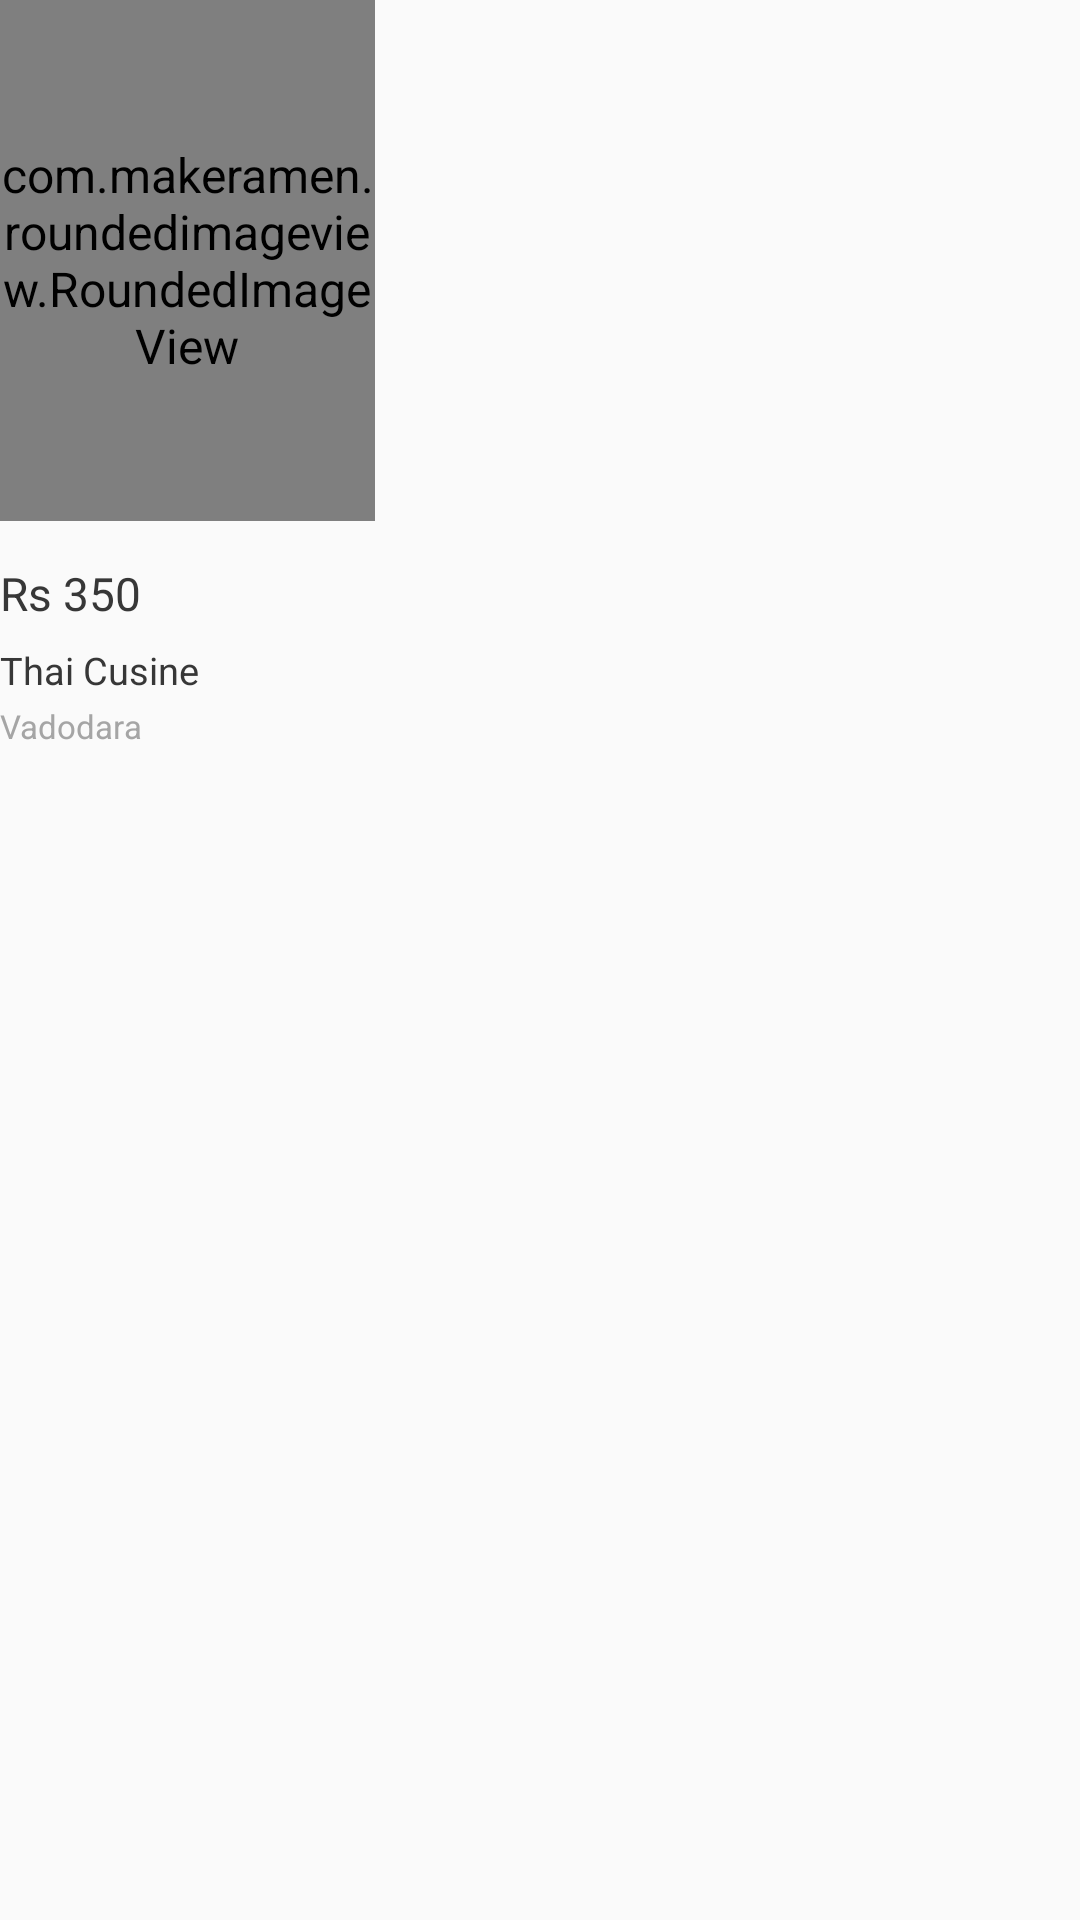

Produce the Android XML layout that renders to this screen, including the resource entries it uses.
<!-- AndroidManifest.xml: application theme AppTheme -->
<!-- res/layout/card_menu_normal.xml -->
<?xml version="1.0" encoding="utf-8"?>
<LinearLayout
    xmlns:android="http://schemas.android.com/apk/res/android"
    xmlns:app="http://schemas.android.com/apk/res-auto"
    xmlns:tools="http://schemas.android.com/tools"
    android:orientation="vertical"
    android:layout_width="wrap_content"
    android:layout_height="wrap_content"
    tools:context=".Views.FeaturedViewV2.FeaturedMenusAdapter.MenuItemViewHolder">


    <LinearLayout
        android:layout_width="wrap_content"
        android:layout_height="wrap_content"
        android:orientation="vertical"
        android:layout_marginRight="14.3dp"
        >

        <com.makeramen.roundedimageview.RoundedImageView
            android:id="@+id/menuImageView"
            app:riv_corner_radius="8dp"
            android:layout_width="125dp"
            android:layout_height="173.7dp"
            android:scaleType="centerCrop"
            android:src="@color/colorPrimaryDark"/>

        <TextView
            android:id="@+id/menuPriceText"
            android:layout_width="wrap_content"
            android:layout_height="wrap_content"
            android:textColor="#373737"
            android:textSize="15.3dp"
            android:text="Rs 350"
            android:layout_marginTop="13.7dp"/>

        <TextView
            android:id="@+id/menuNameTextView"
            android:layout_width="wrap_content"
            android:layout_height="wrap_content"
            android:textColor="#373737"
            android:textSize="12.7dp"
            android:text="Thai Cusine"
            android:layout_marginTop="6.7dp"/>

        <TextView
            android:id="@+id/baseStoreNameTextView"
            android:layout_width="wrap_content"
            android:layout_height="wrap_content"
            android:text="Vadodara"
            android:textSize="11sp"
            android:textColor="#a5a5a5"
            android:layout_marginTop="2.7dp"/>

    </LinearLayout>

</LinearLayout>
<!-- resources referenced by this layout -->
<resources>
  <color name="colorPrimaryDark">#595959</color>
  <style name="AppTheme" parent="Theme.AppCompat.Light.NoActionBar">
          
          <item name="colorPrimary">@color/colorPrimary</item>
          <item name="colorPrimaryDark">@color/colorPrimaryDark</item>
          <item name="colorAccent">@color/colorAccent</item>
          <item name="android:textViewStyle">@style/AppFont.Thin</item>
  
      </style>
  <color name="colorPrimary">#afafaf</color>
  <color name="colorAccent">#e9e9e9</color>
  <style name="AppFont.Thin" parent="android:TextAppearance">
          <item name="fontPath">fonts/NanumBarunGothicLight.otf</item>
      </style>
</resources>
